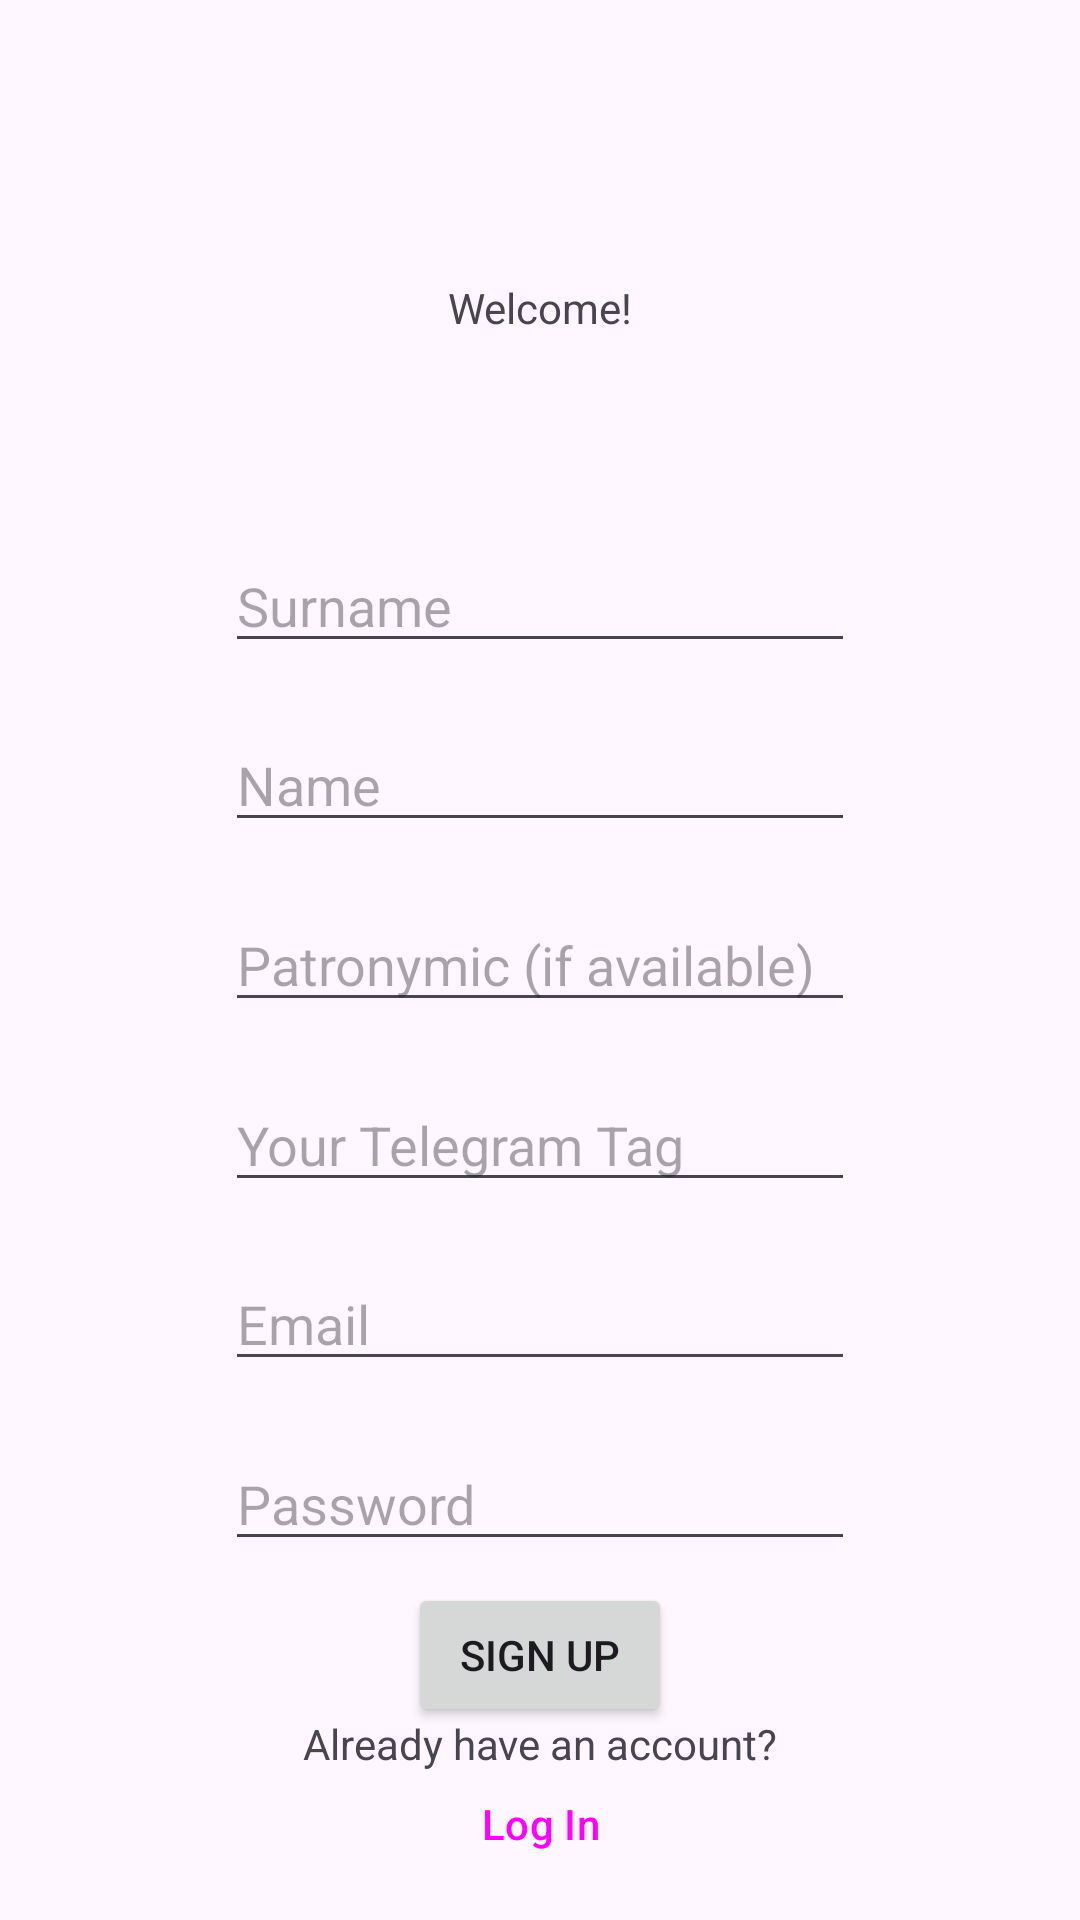

The Android layout XML behind this screen, and the referenced resources:
<!-- AndroidManifest.xml: application theme Theme.Template -->
<!-- res/layout/activity_sign_up_page.xml -->
<?xml version="1.0" encoding="utf-8"?>
<androidx.constraintlayout.widget.ConstraintLayout xmlns:android="http://schemas.android.com/apk/res/android"
    xmlns:app="http://schemas.android.com/apk/res-auto"
    xmlns:tools="http://schemas.android.com/tools"
    android:id="@+id/main"
    android:layout_width="match_parent"
    android:layout_height="match_parent"
    tools:context=".SignUpPage">

    <TextView
        android:id="@+id/welcome_text"
        android:layout_width="wrap_content"
        android:layout_height="wrap_content"
        android:text="@string/welcome"
        app:layout_constraintBottom_toBottomOf="parent"
        app:layout_constraintEnd_toEndOf="parent"
        app:layout_constraintStart_toStartOf="parent"
        app:layout_constraintTop_toTopOf="parent"
        app:layout_constraintVertical_bias="0.15" />

    <EditText
        android:id="@+id/surname_input"
        android:layout_width="wrap_content"
        android:layout_height="wrap_content"
        android:ems="10"
        android:hint="@string/prompt_surname"
        android:inputType="text"
        app:layout_constraintBottom_toBottomOf="parent"
        app:layout_constraintEnd_toEndOf="parent"
        app:layout_constraintStart_toStartOf="parent"
        app:layout_constraintTop_toTopOf="parent"
        app:layout_constraintVertical_bias="0.3" />

    <EditText
        android:id="@+id/name_input"
        android:layout_width="wrap_content"
        android:layout_height="wrap_content"
        android:ems="10"
        android:hint="@string/prompt_name"
        android:inputType="text"
        app:layout_constraintBottom_toBottomOf="parent"
        app:layout_constraintEnd_toEndOf="parent"
        app:layout_constraintStart_toStartOf="parent"
        app:layout_constraintTop_toTopOf="parent"
        app:layout_constraintVertical_bias="0.4" />

    <EditText
        android:id="@+id/patronymic_input"
        android:layout_width="wrap_content"
        android:layout_height="wrap_content"
        android:ems="10"
        android:hint="@string/prompt_patronymic"
        android:inputType="text"
        app:layout_constraintBottom_toBottomOf="parent"
        app:layout_constraintEnd_toEndOf="parent"
        app:layout_constraintStart_toStartOf="parent"
        app:layout_constraintTop_toTopOf="parent"
        app:layout_constraintVertical_bias="0.5" />
    <EditText
        android:id="@+id/telegram_input"
        android:layout_width="wrap_content"
        android:layout_height="wrap_content"
        android:ems="10"
        android:hint="@string/prompt_telegram_tag"
        android:inputType="text"
        app:layout_constraintBottom_toBottomOf="parent"
        app:layout_constraintEnd_toEndOf="parent"
        app:layout_constraintStart_toStartOf="parent"
        app:layout_constraintTop_toTopOf="parent"
        app:layout_constraintVertical_bias="0.6" />

    <EditText
        android:id="@+id/email_input"
        android:layout_width="wrap_content"
        android:layout_height="wrap_content"
        android:ems="10"
        android:hint="@string/prompt_email"
        android:inputType="textEmailAddress"
        app:layout_constraintBottom_toBottomOf="parent"
        app:layout_constraintEnd_toEndOf="parent"
        app:layout_constraintStart_toStartOf="parent"
        app:layout_constraintTop_toTopOf="parent"
        app:layout_constraintVertical_bias="0.7" />

    <EditText
        android:id="@+id/password_input"
        android:layout_width="wrap_content"
        android:layout_height="wrap_content"
        android:ems="10"
        android:hint="@string/prompt_password"
        android:inputType="textPassword"
        app:layout_constraintBottom_toBottomOf="parent"
        app:layout_constraintEnd_toEndOf="parent"
        app:layout_constraintStart_toStartOf="parent"
        app:layout_constraintTop_toTopOf="parent"
        app:layout_constraintVertical_bias="0.8" />

    <Button
        android:id="@+id/signup_button"
        android:layout_width="wrap_content"
        android:layout_height="wrap_content"
        android:onClick="signup"
        android:text="@string/action_sign_up"
        app:layout_constraintBottom_toBottomOf="parent"
        app:layout_constraintEnd_toEndOf="parent"
        app:layout_constraintStart_toStartOf="parent"
        app:layout_constraintTop_toBottomOf="@+id/password_input"
        app:layout_constraintVertical_bias="0.1" />

    <Button
        android:id="@+id/tologinpage"
        style="@style/Widget.Material3.Button.TextButton"
        android:layout_width="75dp"
        android:layout_height="43dp"
        android:onClick="tologinpage"
        android:text="Log In"
        app:layout_constraintBottom_toBottomOf="parent"
        app:layout_constraintEnd_toEndOf="parent"
        app:layout_constraintStart_toStartOf="parent"
        app:layout_constraintTop_toBottomOf="@+id/signup_button"
        app:layout_constraintVertical_bias="0.5" />

    <TextView
        android:id="@+id/signin_hint"
        android:layout_width="wrap_content"
        android:layout_height="wrap_content"
        android:text="@string/signin_hint"
        app:layout_constraintBottom_toTopOf="@+id/tologinpage"
        app:layout_constraintEnd_toEndOf="parent"
        app:layout_constraintStart_toStartOf="parent"
        app:layout_constraintTop_toBottomOf="@+id/signup_button" />



</androidx.constraintlayout.widget.ConstraintLayout>
<!-- resources referenced by this layout -->
<resources>
  <string name="action_sign_up">Sign up</string>
  <string name="prompt_email">Email</string>
  <string name="prompt_name">Name</string>
  <string name="prompt_password">Password</string>
  <string name="prompt_patronymic">Patronymic (if available)</string>
  <string name="prompt_surname">Surname</string>
  <string name="prompt_telegram_tag">Your Telegram Tag</string>
  <string name="signin_hint">Already have an account?</string>
  <string name="welcome">Welcome!</string>
  <style name="Theme.Template" parent="Base.Theme.Template" />
  <style name="Base.Theme.Template" parent="Theme.Material3.DayNight.NoActionBar">
          
          
      </style>
</resources>
